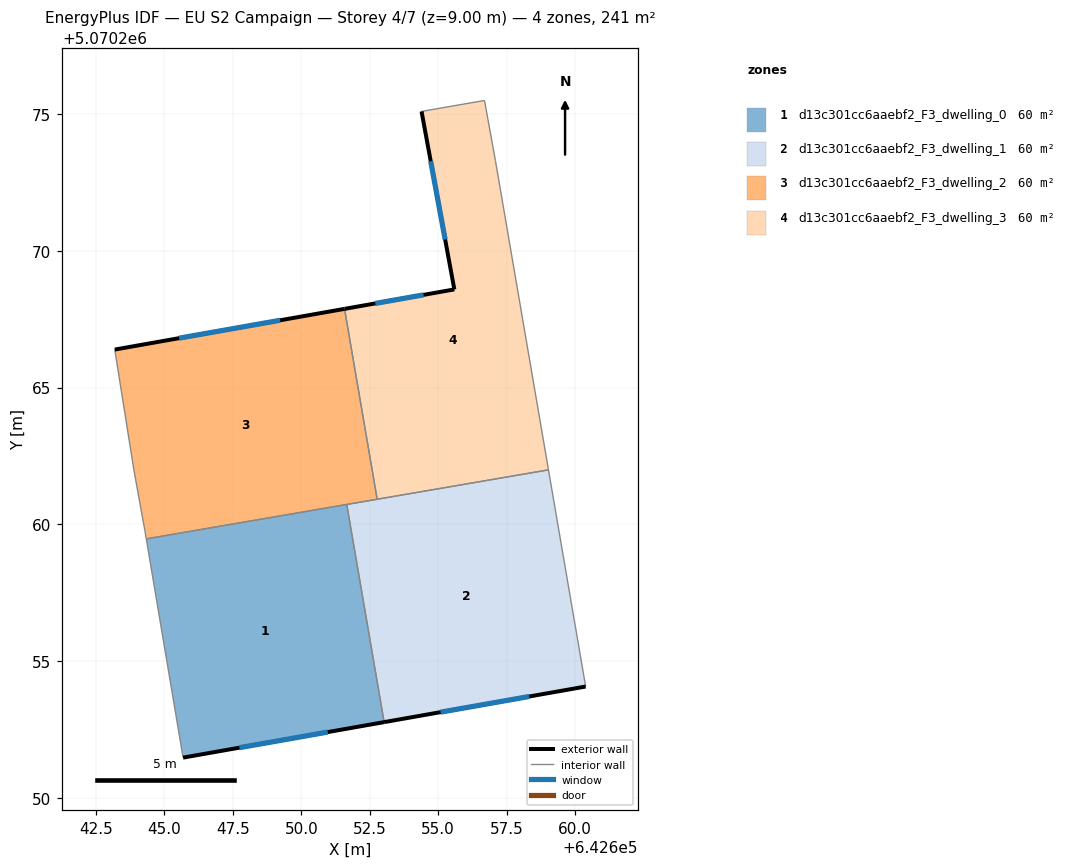
=== STOREY PLAN SPEC (per zone: floor XY polygon, exterior-wall plan segments, windows/doors) ===
zone 1: d13c301cc6aaebf2_F3_dwelling_0  (60.2 m²)
  floor: (642653.03, 5070252.78) (642651.66, 5070260.73) (642644.33, 5070259.47) (642645.68, 5070251.48)
  exterior wall: (642653.03, 5070252.78) – (642645.68, 5070251.48)  [7.5 m]
    window: (642650.97, 5070252.41) – (642647.74, 5070251.84)  [4.3 m²]
  interior walls: 3
zone 2: d13c301cc6aaebf2_F3_dwelling_1  (60.2 m²)
  floor: (642660.39, 5070254.08) (642659.03, 5070261.99) (642651.66, 5070260.73) (642653.03, 5070252.78)
  exterior wall: (642660.39, 5070254.08) – (642653.03, 5070252.78)  [7.5 m]
    window: (642658.33, 5070253.71) – (642655.09, 5070253.14)  [4.3 m²]
  interior walls: 4
zone 3: d13c301cc6aaebf2_F3_dwelling_2  (60.2 m²)
  floor: (642652.77, 5070260.92) (642651.58, 5070267.88) (642643.18, 5070266.39) (642643.88, 5070261.99) (642644.28, 5070259.79) (642644.33, 5070259.47)
  exterior wall: (642643.18, 5070266.39) – (642651.58, 5070267.88)  [8.5 m]
    window: (642645.54, 5070266.81) – (642649.23, 5070267.46)  [4.9 m²]
  interior walls: 6
zone 4: d13c301cc6aaebf2_F3_dwelling_3  (60.2 m²)
  floor: (642659.03, 5070261.99) (642657.09, 5070273.29) (642656.69, 5070275.49) (642654.39, 5070275.09) (642655.59, 5070268.59) (642651.58, 5070267.88) (642652.77, 5070260.92)
  exterior wall: (642651.58, 5070267.88) – (642655.59, 5070268.59)  [4.1 m]
    window: (642652.70, 5070268.08) – (642654.47, 5070268.39)  [2.4 m²]
  exterior wall: (642655.59, 5070268.59) – (642654.39, 5070275.09)  [6.6 m]
    window: (642655.26, 5070270.41) – (642654.73, 5070273.27)  [3.8 m²]
  interior walls: 5

=== DERIVED (storey summary) ===
Building: EU S2 Campaign
Storey: 4 of 7  (floor level z = 9.00 m)
Storey gross floor area: 240.9 m²
Zones on this storey: 4
  - d13c301cc6aaebf2_F3_dwelling_0: floor 60.2 m²; exterior wall 7.5 m (22.4 m²); 1 window(s) 4.3 m²; WWR 19.3%
  - d13c301cc6aaebf2_F3_dwelling_1: floor 60.2 m²; exterior wall 7.5 m (22.4 m²); 1 window(s) 4.3 m²; WWR 19.3%
  - d13c301cc6aaebf2_F3_dwelling_2: floor 60.2 m²; exterior wall 8.5 m (25.6 m²); 1 window(s) 4.9 m²; WWR 19.3%
  - d13c301cc6aaebf2_F3_dwelling_3: floor 60.2 m²; exterior wall 10.7 m (32.1 m²); 2 window(s) 6.2 m²; WWR 19.3%
Zone adjacency (shared interzone walls):
  - d13c301cc6aaebf2_F3_dwelling_0 ↔ d13c301cc6aaebf2_F3_dwelling_1
  - d13c301cc6aaebf2_F3_dwelling_0 ↔ d13c301cc6aaebf2_F3_dwelling_2
  - d13c301cc6aaebf2_F3_dwelling_1 ↔ d13c301cc6aaebf2_F3_dwelling_2
  - d13c301cc6aaebf2_F3_dwelling_1 ↔ d13c301cc6aaebf2_F3_dwelling_3
  - d13c301cc6aaebf2_F3_dwelling_2 ↔ d13c301cc6aaebf2_F3_dwelling_3